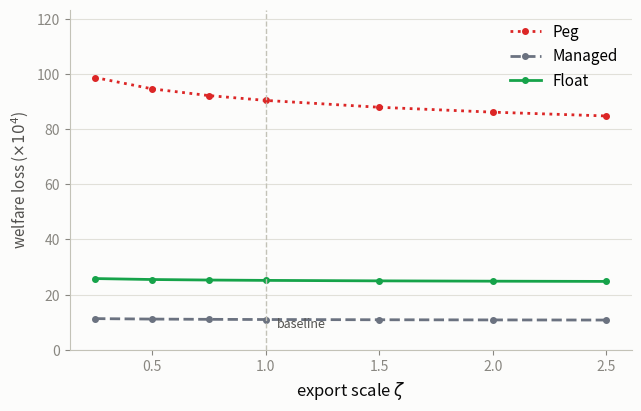

Recreate this plot in Python.
import matplotlib
matplotlib.use("Agg")
import matplotlib.pyplot as plt

zeta = [0.25, 0.50, 0.75, 1.00, 1.50, 2.00, 2.50]
zeta_peg     = [98.7374, 94.6417, 92.1972, 90.4454, 87.9569, 86.1814, 84.8007]
zeta_managed = [11.2843, 11.1172, 11.0230, 10.9584, 10.8709, 10.8118, 10.7680]
zeta_float   = [25.8147, 25.4700, 25.2804, 25.1519, 24.9798, 24.8646, 24.7791]

COLOR_PEG = "#dc2626"
COLOR_MANAGED = "#6b7280"
COLOR_FLOAT = "#16a34a"
SURFACE = "#fcfcfb"

fig, ax = plt.subplots(1, 1, figsize=(6.5, 4.2), dpi=200)
fig.patch.set_facecolor(SURFACE)

ax.set_facecolor(SURFACE)
ax.plot(zeta, zeta_peg, color=COLOR_PEG, linestyle=":", marker="o", markersize=4,
        linewidth=2, label="Peg")
ax.plot(zeta, zeta_managed, color=COLOR_MANAGED, linestyle="--", marker="o", markersize=4,
        linewidth=2, label="Managed")
ax.plot(zeta, zeta_float, color=COLOR_FLOAT, linestyle="-", marker="o", markersize=4,
        linewidth=2, label="Float")
ax.axvline(1.0, color="#c3c2b7", linestyle="--", linewidth=1)
ax.text(1.05, 8, "baseline", fontsize=9, color="#52514e")
ax.set_xlabel(r"export scale $\zeta$", fontsize=12, color="#0b0b0b")
ax.set_ylabel("welfare loss ($\\times10^4$)", fontsize=11, color="#52514e")
ax.spines["top"].set_visible(False)
ax.spines["right"].set_visible(False)
ax.spines["left"].set_color("#c3c2b7")
ax.spines["bottom"].set_color("#c3c2b7")
ax.tick_params(colors="#898781", labelsize=10)
ax.yaxis.grid(True, color="#e1e0d9", linewidth=0.8, zorder=0)
ax.set_axisbelow(True)
ax.set_ylim(0, max(zeta_peg) * 1.25)

ax.legend(loc="upper right", frameon=False, fontsize=11)

fig.tight_layout()
fig.savefig("export_openness_concentration.pdf", facecolor=fig.get_facecolor(), bbox_inches="tight")
fig.savefig("export_openness_concentration.png", facecolor=fig.get_facecolor(), bbox_inches="tight")
print("saved")
